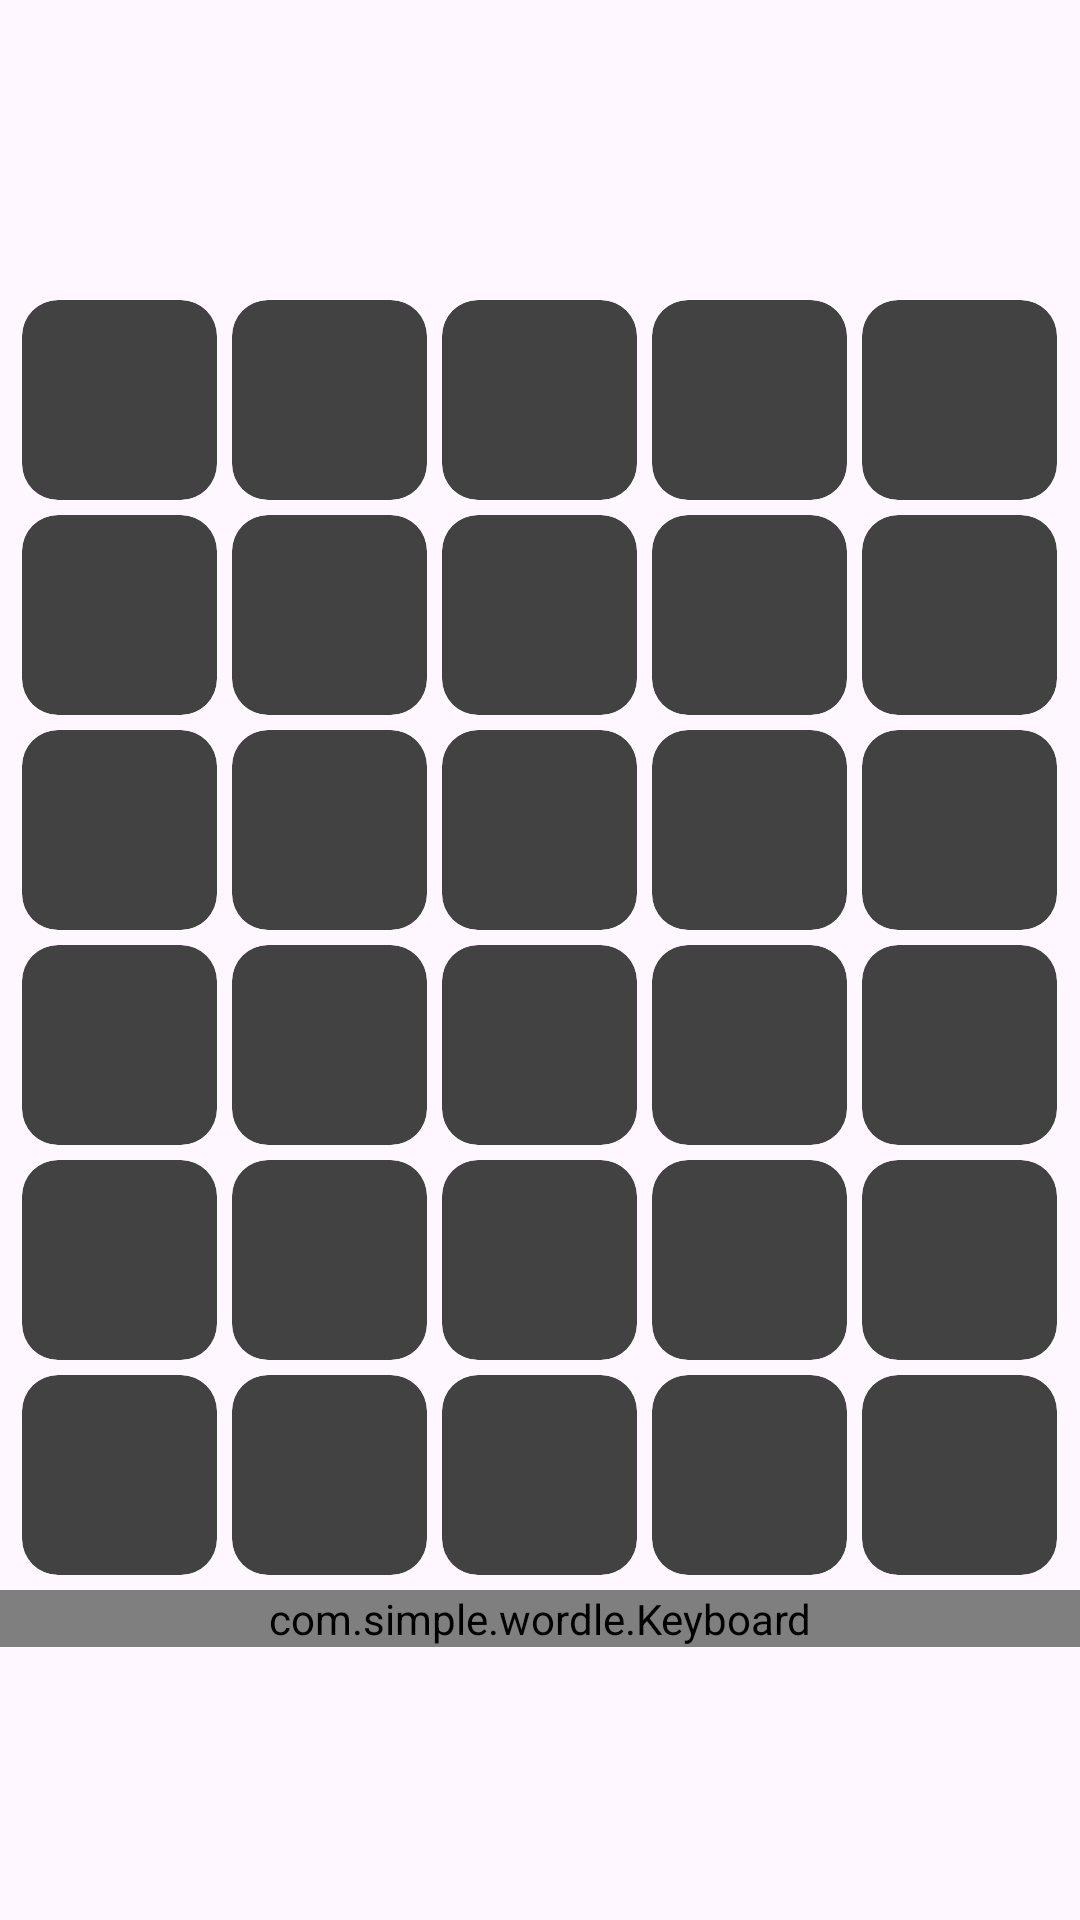

Layout XML and referenced resources for this Android screen:
<!-- AndroidManifest.xml: activity theme Theme.Wordle -->
<!-- res/layout/activity_main.xml -->
<?xml version="1.0" encoding="utf-8"?>
<androidx.coordinatorlayout.widget.CoordinatorLayout xmlns:android="http://schemas.android.com/apk/res/android"
    xmlns:app="http://schemas.android.com/apk/res-auto"
    xmlns:tools="http://schemas.android.com/tools"
    android:layout_width="match_parent"
    android:layout_height="match_parent"
    android:fitsSystemWindows="true"
    tools:context=".MainActivity">

    <com.google.android.material.appbar.AppBarLayout
        android:layout_width="match_parent"
        android:layout_height="wrap_content"
        android:fitsSystemWindows="true">

        <com.google.android.material.appbar.MaterialToolbar
            android:id="@+id/toolbar"
            android:layout_width="match_parent"
            android:layout_height="?attr/actionBarSize" />

    </com.google.android.material.appbar.AppBarLayout>

    <LinearLayout
        android:layout_width="match_parent"
        android:layout_height="wrap_content"
        android:layout_marginTop="100dp"
        android:orientation="vertical"
        android:layout_gravity="center|top"
        android:showDividers="middle"
        android:divider="@drawable/divider8p"
        >
        <include
            android:id="@+id/row_1"
            layout="@layout/wordle_layout"/>

        <include
            android:id="@+id/row_2"
            layout="@layout/wordle_layout"/>

        <include
            android:id="@+id/row_3"
            layout="@layout/wordle_layout"/>

        <include
            android:id="@+id/row_4"
            layout="@layout/wordle_layout"/>

        <include
            android:id="@+id/row_5"
            layout="@layout/wordle_layout"/>

        <include
            android:id="@+id/row_6"
            layout="@layout/wordle_layout"/>

        <com.simple.wordle.Keyboard
            android:id="@+id/keyboard"
            android:layout_width="match_parent"
            android:layout_height="wrap_content"
            android:orientation="vertical"/>


    </LinearLayout>


</androidx.coordinatorlayout.widget.CoordinatorLayout>
<!-- res/layout/wordle_layout.xml (included above) -->
<?xml version="1.0" encoding="utf-8"?>
<LinearLayout xmlns:android="http://schemas.android.com/apk/res/android"
        android:layout_width="wrap_content"
        android:layout_gravity="center"
        xmlns:app="http://schemas.android.com/apk/res-auto"
        android:layout_height="wrap_content">

        <com.google.android.material.card.MaterialCardView
            android:layout_width="@dimen/wordle_width"
            app:strokeWidth="0dp"
            android:backgroundTint="@color/cardview_dark_background"
            android:layout_height="wrap_content">
            <com.google.android.material.textview.MaterialTextView
                android:id="@+id/textview_1"
                android:layout_width="wrap_content"
                android:layout_height="wrap_content"
                android:layout_gravity="center"
                android:textSize="@dimen/wordle_text_size"
                />
        </com.google.android.material.card.MaterialCardView>

        <com.google.android.material.card.MaterialCardView
            android:layout_width="@dimen/wordle_width"
            android:layout_marginStart="5dp"
            app:strokeWidth="0dp"
            android:backgroundTint="@color/cardview_dark_background"
            android:layout_height="wrap_content" >
            <com.google.android.material.textview.MaterialTextView
                android:id="@+id/textview_2"
                android:layout_width="wrap_content"
                android:layout_height="wrap_content"
                android:layout_gravity="center"
                android:textSize="@dimen/wordle_text_size"

                />
        </com.google.android.material.card.MaterialCardView>

        <com.google.android.material.card.MaterialCardView
            android:layout_width="@dimen/wordle_width"
            android:layout_marginStart="5dp"
            app:strokeWidth="0dp"
            android:backgroundTint="@color/cardview_dark_background"
            android:layout_height="wrap_content" >
            <com.google.android.material.textview.MaterialTextView
                android:id="@+id/textview_3"
                android:layout_width="wrap_content"
                android:layout_height="wrap_content"
                android:layout_gravity="center"
                android:textSize="@dimen/wordle_text_size"
                />
        </com.google.android.material.card.MaterialCardView>

        <com.google.android.material.card.MaterialCardView
            android:layout_width="@dimen/wordle_width"
            android:layout_marginStart="5dp"
            app:strokeWidth="0dp"
            android:backgroundTint="@color/cardview_dark_background"
            android:layout_height="wrap_content" >
            <com.google.android.material.textview.MaterialTextView
                android:id="@+id/textview_4"
                android:layout_width="wrap_content"
                android:layout_height="wrap_content"
                android:layout_gravity="center"
                android:textSize="@dimen/wordle_text_size"
                />
        </com.google.android.material.card.MaterialCardView>

        <com.google.android.material.card.MaterialCardView
            android:layout_width="@dimen/wordle_width"
            android:layout_marginStart="5dp"
            app:strokeWidth="0dp"
            android:backgroundTint="@color/cardview_dark_background"
            android:layout_height="wrap_content" >
            <com.google.android.material.textview.MaterialTextView
                android:id="@+id/textview_5"
                android:layout_width="wrap_content"
                android:layout_height="wrap_content"
                android:layout_gravity="center"
                android:textSize="@dimen/wordle_text_size"
                />
        </com.google.android.material.card.MaterialCardView>

    </LinearLayout>
<!-- resources referenced by this layout -->
<resources>
  <dimen name="wordle_text_size">50sp</dimen>
  <dimen name="wordle_width">65dp</dimen>
  <!-- drawable divider8p (drawable) -->
  <?xml version="1.0" encoding="utf-8"?>
  <shape xmlns:android="http://schemas.android.com/apk/res/android" android:shape="rectangle">
      <solid android:color="#00FFFFFF"/>
      <size android:width="8dp" android:height="5dp"/>
  </shape>
  <style name="Theme.Wordle" parent="Base.Theme.Wordle" />
  <style name="Base.Theme.Wordle" parent="Theme.Material3.DayNight.NoActionBar">
          
          
      </style>
</resources>
